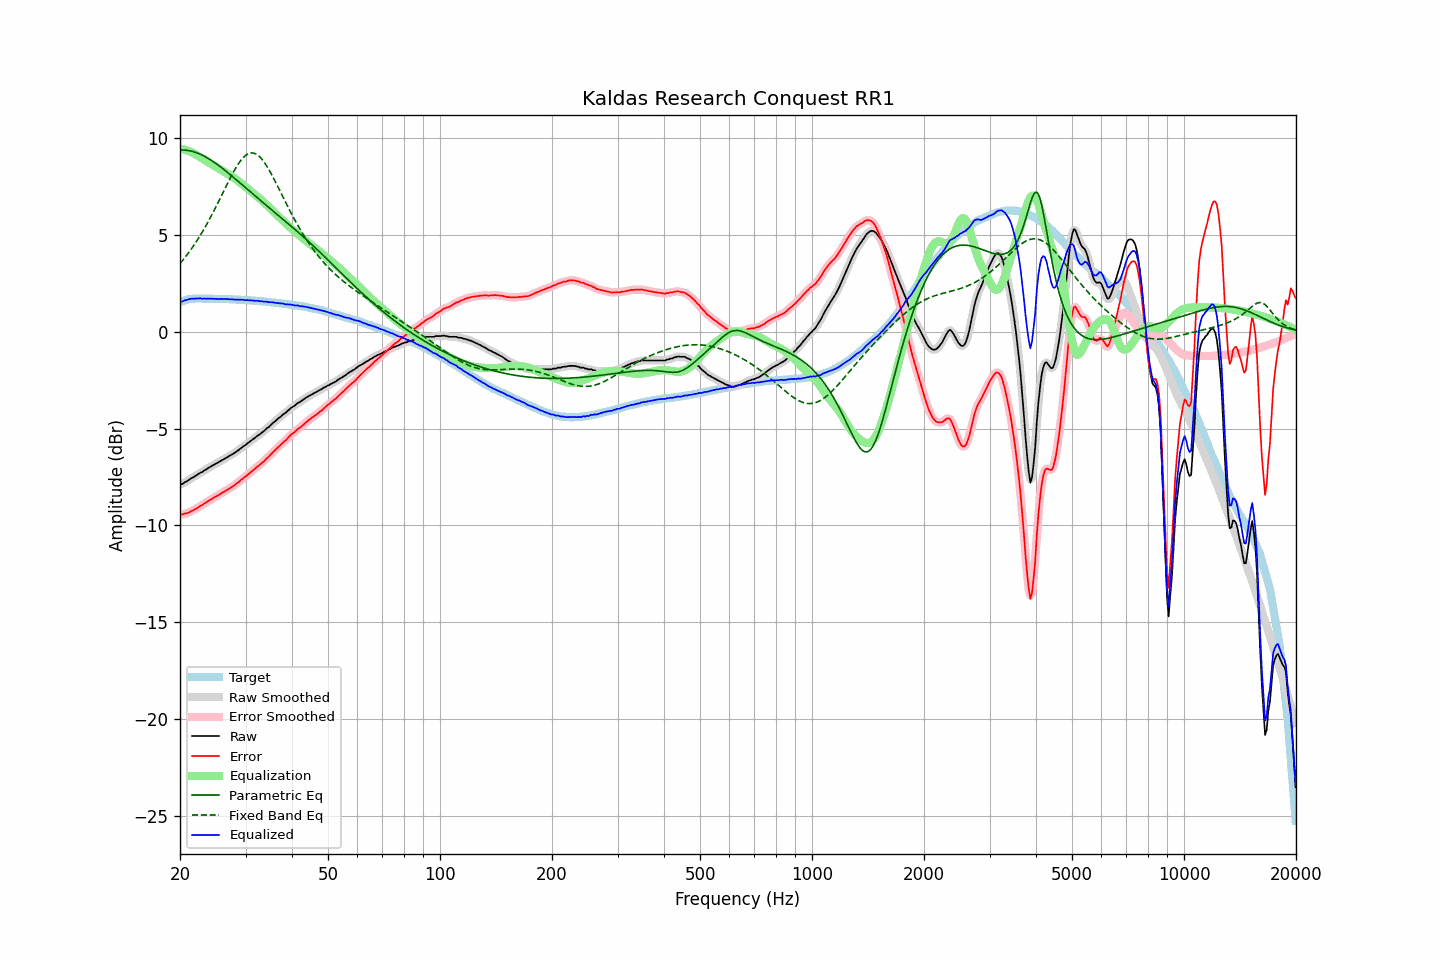

The data file committed next to this chart (first rows):
frequency, raw, error, smoothed, error_smoothed, equalization, parametric_eq, fixed_band_eq, equalized_raw, equalized_smoothed, target
20.00, -7.88, -9.41, -7.89, -9.42, 9.44, 9.37, 3.51, 1.56, 1.55, 1.53
20.20, -7.88, -9.44, -7.86, -9.42, 9.43, 9.37, 3.61, 1.55, 1.57, 1.56
20.40, -7.84, -9.43, -7.83, -9.42, 9.41, 9.37, 3.71, 1.57, 1.58, 1.59
20.61, -7.77, -9.38, -7.78, -9.40, 9.39, 9.37, 3.82, 1.62, 1.61, 1.61
20.81, -7.74, -9.38, -7.73, -9.38, 9.37, 9.36, 3.92, 1.63, 1.64, 1.64
21.02, -7.68, -9.35, -7.68, -9.34, 9.34, 9.35, 4.03, 1.66, 1.66, 1.67
21.23, -7.63, -9.31, -7.63, -9.31, 9.31, 9.34, 4.14, 1.68, 1.68, 1.68
21.44, -7.57, -9.26, -7.57, -9.27, 9.27, 9.32, 4.26, 1.71, 1.70, 1.69
21.66, -7.53, -9.23, -7.52, -9.23, 9.23, 9.30, 4.38, 1.70, 1.71, 1.70
21.87, -7.48, -9.18, -7.48, -9.18, 9.18, 9.27, 4.50, 1.71, 1.71, 1.70
22.09, -7.43, -9.14, -7.43, -9.14, 9.14, 9.24, 4.63, 1.71, 1.71, 1.71
22.31, -7.38, -9.09, -7.37, -9.09, 9.09, 9.21, 4.75, 1.71, 1.72, 1.71
22.54, -7.32, -9.03, -7.32, -9.04, 9.04, 9.18, 4.89, 1.72, 1.71, 1.71
22.76, -7.27, -8.98, -7.27, -8.98, 8.98, 9.14, 5.02, 1.72, 1.71, 1.71
22.99, -7.24, -8.94, -7.22, -8.93, 8.93, 9.10, 5.16, 1.70, 1.71, 1.70
23.22, -7.17, -8.87, -7.18, -8.88, 8.88, 9.06, 5.30, 1.71, 1.70, 1.70
23.45, -7.13, -8.83, -7.12, -8.83, 8.83, 9.01, 5.45, 1.70, 1.70, 1.70
23.69, -7.07, -8.77, -7.07, -8.77, 8.77, 8.97, 5.60, 1.71, 1.71, 1.70
23.92, -7.02, -8.72, -7.02, -8.72, 8.72, 8.92, 5.75, 1.71, 1.70, 1.70
24.16, -6.97, -8.67, -6.97, -8.67, 8.67, 8.87, 5.90, 1.71, 1.71, 1.70
24.40, -6.92, -8.62, -6.92, -8.62, 8.62, 8.81, 6.06, 1.71, 1.70, 1.70
24.65, -6.88, -8.57, -6.87, -8.57, 8.57, 8.76, 6.22, 1.69, 1.70, 1.69
24.89, -6.83, -8.52, -6.83, -8.52, 8.52, 8.70, 6.39, 1.70, 1.69, 1.69
25.14, -6.79, -8.48, -6.78, -8.48, 8.47, 8.64, 6.55, 1.69, 1.69, 1.69
25.39, -6.74, -8.43, -6.74, -8.43, 8.43, 8.58, 6.72, 1.69, 1.69, 1.69
25.65, -6.69, -8.38, -6.69, -8.38, 8.38, 8.52, 6.88, 1.69, 1.69, 1.69
25.91, -6.64, -8.32, -6.64, -8.33, 8.33, 8.45, 7.05, 1.69, 1.69, 1.68
26.16, -6.60, -8.28, -6.59, -8.28, 8.28, 8.39, 7.22, 1.69, 1.69, 1.68
26.43, -6.55, -8.23, -6.55, -8.23, 8.23, 8.32, 7.39, 1.69, 1.69, 1.68
26.69, -6.50, -8.18, -6.50, -8.18, 8.18, 8.26, 7.56, 1.69, 1.68, 1.68
26.96, -6.46, -8.14, -6.45, -8.14, 8.13, 8.19, 7.73, 1.68, 1.68, 1.68
27.23, -6.41, -8.08, -6.41, -8.08, 8.08, 8.12, 7.89, 1.67, 1.67, 1.67
27.50, -6.36, -8.03, -6.36, -8.03, 8.03, 8.05, 8.05, 1.67, 1.67, 1.67
27.77, -6.31, -7.97, -6.31, -7.97, 7.97, 7.98, 8.20, 1.67, 1.67, 1.66
28.05, -6.26, -7.92, -6.25, -7.91, 7.91, 7.91, 8.35, 1.66, 1.66, 1.66
28.33, -6.20, -7.85, -6.20, -7.86, 7.85, 7.84, 8.49, 1.66, 1.65, 1.65
28.62, -6.14, -7.79, -6.14, -7.79, 7.79, 7.77, 8.62, 1.65, 1.65, 1.65
28.90, -6.08, -7.73, -6.07, -7.72, 7.73, 7.70, 8.75, 1.65, 1.65, 1.65
29.19, -6.01, -7.65, -6.01, -7.66, 7.66, 7.63, 8.86, 1.65, 1.65, 1.64
29.48, -5.95, -7.59, -5.95, -7.59, 7.59, 7.56, 8.96, 1.65, 1.64, 1.64
29.78, -5.89, -7.52, -5.89, -7.52, 7.53, 7.49, 9.04, 1.64, 1.64, 1.63
30.08, -5.84, -7.47, -5.83, -7.46, 7.46, 7.41, 9.11, 1.62, 1.63, 1.63
30.38, -5.76, -7.38, -5.77, -7.39, 7.39, 7.34, 9.16, 1.63, 1.62, 1.62
30.68, -5.71, -7.33, -5.70, -7.32, 7.32, 7.27, 9.20, 1.62, 1.62, 1.62
30.99, -5.64, -7.25, -5.64, -7.25, 7.25, 7.20, 9.22, 1.62, 1.62, 1.61
31.30, -5.58, -7.18, -5.58, -7.19, 7.19, 7.13, 9.23, 1.61, 1.61, 1.60
31.61, -5.52, -7.12, -5.52, -7.12, 7.12, 7.06, 9.21, 1.60, 1.60, 1.60
31.93, -5.46, -7.05, -5.45, -7.05, 7.05, 6.99, 9.18, 1.59, 1.60, 1.59
32.24, -5.39, -6.97, -5.39, -6.98, 6.98, 6.92, 9.13, 1.59, 1.59, 1.58
32.57, -5.33, -6.91, -5.33, -6.91, 6.91, 6.85, 9.07, 1.58, 1.58, 1.58
32.89, -5.28, -6.85, -5.27, -6.84, 6.84, 6.78, 8.99, 1.56, 1.57, 1.57
33.22, -5.20, -6.76, -5.21, -6.78, 6.77, 6.71, 8.90, 1.57, 1.56, 1.56
33.55, -5.15, -6.71, -5.14, -6.70, 6.70, 6.64, 8.79, 1.55, 1.56, 1.56
33.89, -5.07, -6.62, -5.07, -6.62, 6.62, 6.57, 8.67, 1.55, 1.55, 1.55
34.23, -4.99, -6.53, -5.00, -6.54, 6.54, 6.50, 8.54, 1.55, 1.54, 1.54
34.57, -4.94, -6.47, -4.93, -6.46, 6.46, 6.43, 8.41, 1.52, 1.53, 1.53
34.92, -4.86, -6.38, -4.85, -6.38, 6.38, 6.36, 8.26, 1.52, 1.52, 1.52
35.27, -4.78, -6.29, -4.78, -6.29, 6.29, 6.29, 8.11, 1.52, 1.51, 1.51
35.62, -4.70, -6.20, -4.70, -6.21, 6.21, 6.22, 7.95, 1.51, 1.51, 1.50
35.97, -4.64, -6.13, -4.63, -6.13, 6.13, 6.15, 7.79, 1.49, 1.50, 1.49
... 635 more rows
